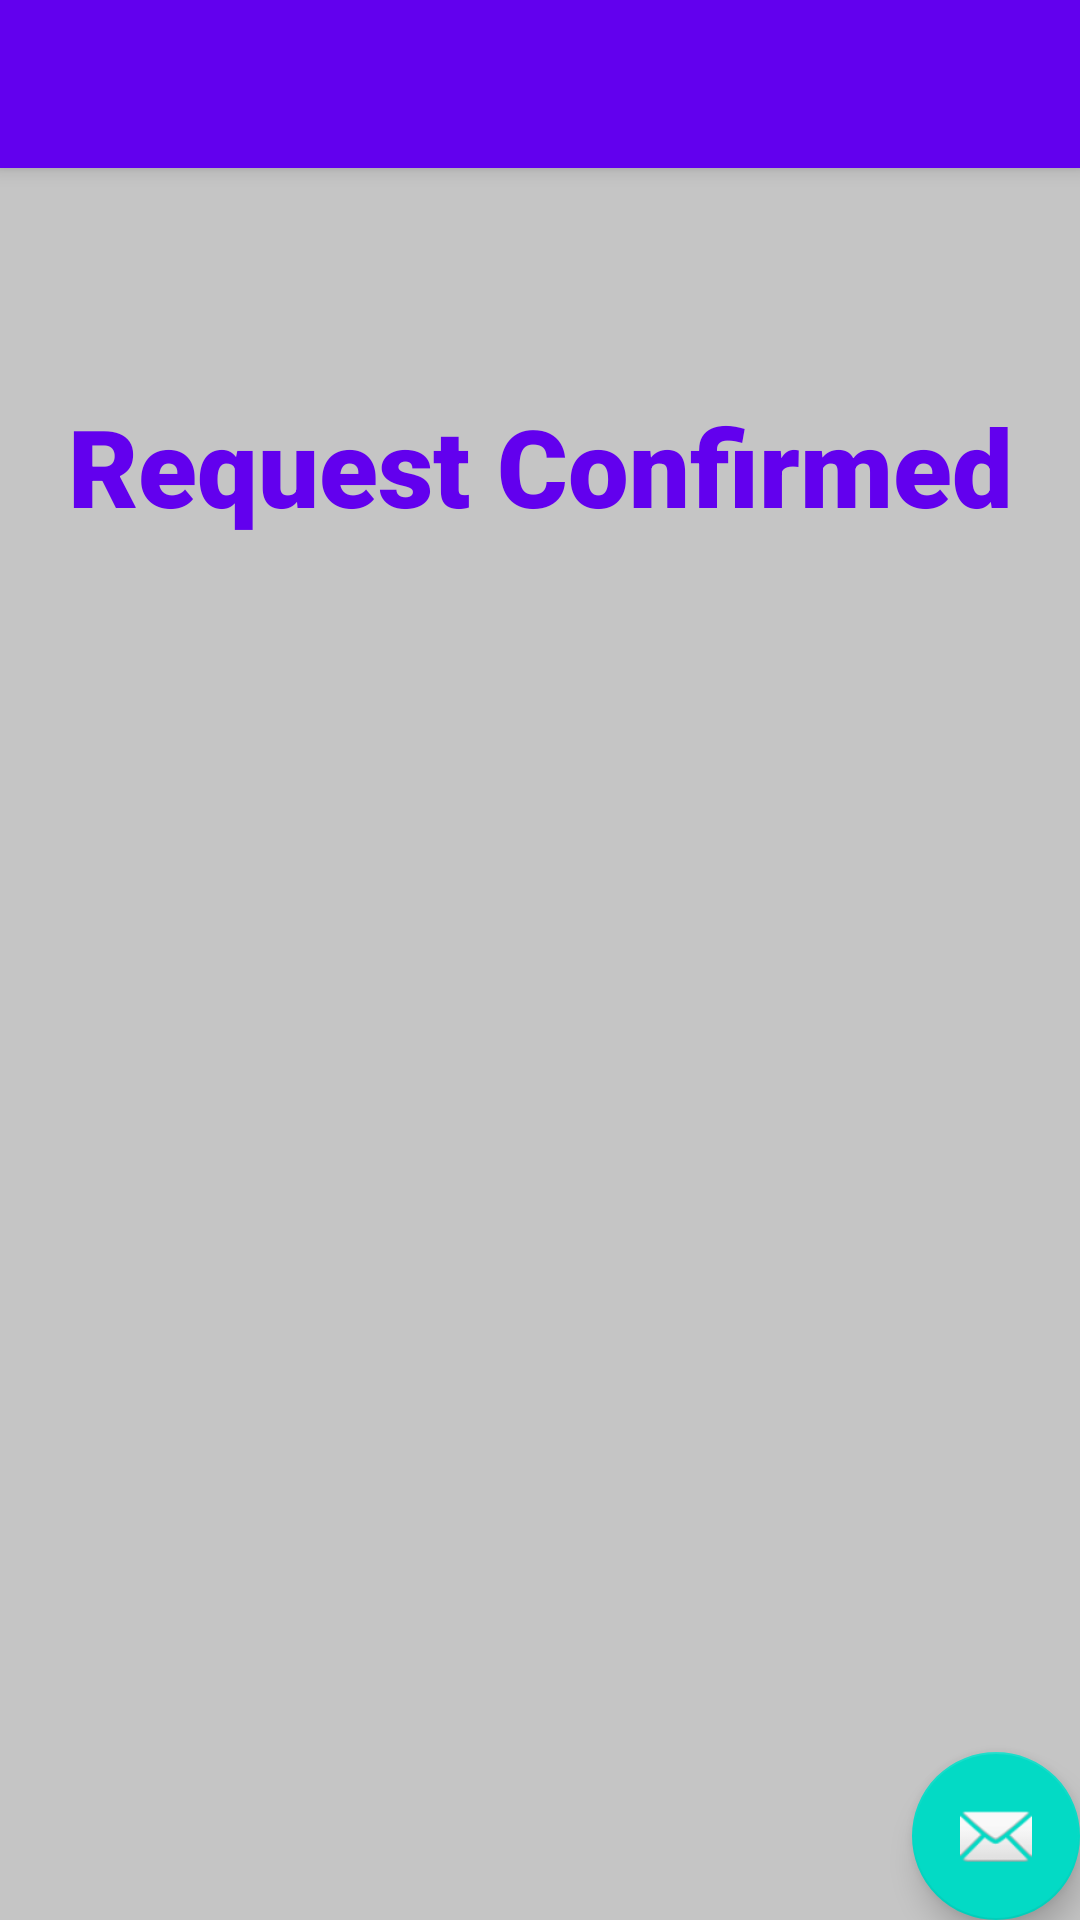

This screen was rendered from an Android layout file. Write that file and the resources it references.
<!-- AndroidManifest.xml: application theme AppTheme.NoActionBar -->
<!-- res/layout/activity_confirm_page.xml -->
<?xml version="1.0" encoding="utf-8"?>
<android.support.design.widget.CoordinatorLayout xmlns:android="http://schemas.android.com/apk/res/android"
    xmlns:app="http://schemas.android.com/apk/res-auto"
    xmlns:tools="http://schemas.android.com/tools"
    android:layout_width="match_parent"
    android:layout_height="match_parent"
    tools:context=".ConfirmPage">

    <android.support.design.widget.AppBarLayout
        android:layout_width="match_parent"
        android:layout_height="wrap_content"
        android:theme="@style/AppTheme.NoActionBar.AppBarOverlay">

        <android.support.v7.widget.Toolbar
            android:id="@+id/toolbar"
            android:layout_width="match_parent"
            android:layout_height="?attr/actionBarSize"
            android:background="?attr/colorPrimary"
            app:popupTheme="@style/AppTheme.NoActionBar.PopupOverlay" />

    </android.support.design.widget.AppBarLayout>

    <include layout="@layout/content_confirm_page" />

    <android.support.design.widget.FloatingActionButton
        android:id="@+id/fab"
        android:layout_width="wrap_content"
        android:layout_height="wrap_content"
        android:layout_gravity="bottom|end"
        android:layout_margin="@dimen/fab_margin"
        app:srcCompat="@android:drawable/ic_dialog_email" />

</android.support.design.widget.CoordinatorLayout>
<!-- res/layout/content_confirm_page.xml (included above) -->
<?xml version="1.0" encoding="utf-8"?>
<android.support.constraint.ConstraintLayout
    xmlns:android="http://schemas.android.com/apk/res/android"
    xmlns:app="http://schemas.android.com/apk/res-auto"
    xmlns:tools="http://schemas.android.com/tools"
    android:layout_width="match_parent"
    android:layout_height="match_parent"
    android:background="#c5c5c5"
    app:layout_behavior="@string/appbar_scrolling_view_behavior"
    tools:context=".ConfirmPage"
    tools:showIn="@layout/activity_confirm_page">

    <TextView
        android:id="@+id/confirmPage"
        android:layout_width="wrap_content"
        android:layout_height="wrap_content"
        android:layout_marginTop="75dp"
        android:fontFamily="sans-serif-black"
        android:text="Request Confirmed"
        android:textColor="@color/colorPrimary"
        android:textSize="36sp"
        android:typeface="normal"
        app:layout_constraintEnd_toEndOf="parent"
        app:layout_constraintStart_toStartOf="parent"
        app:layout_constraintTop_toTopOf="parent" />

    <TextView
        android:id="@+id/textView4"
        android:layout_width="wrap_content"
        android:layout_height="wrap_content"
        app:layout_constraintBottom_toBottomOf="parent"
        app:layout_constraintEnd_toEndOf="parent"
        app:layout_constraintStart_toStartOf="parent"
        app:layout_constraintTop_toTopOf="parent" />
</android.support.constraint.ConstraintLayout>
<!-- resources referenced by this layout -->
<resources>
  <style name="AppTheme.NoActionBar.AppBarOverlay" parent="ThemeOverlay.AppCompat.Dark.ActionBar" />
  <style name="AppTheme.NoActionBar.PopupOverlay" parent="ThemeOverlay.AppCompat.Light" />
  <style name="AppTheme.NoActionBar">
          <item name="windowActionBar">false</item>
          <item name="windowNoTitle">true</item>
      </style>
  <!-- not gathered from this repository: default colours our renderer supplied (Android Studio template values) -->
  <color name="colorPrimary">#FF6200EE</color>
</resources>
